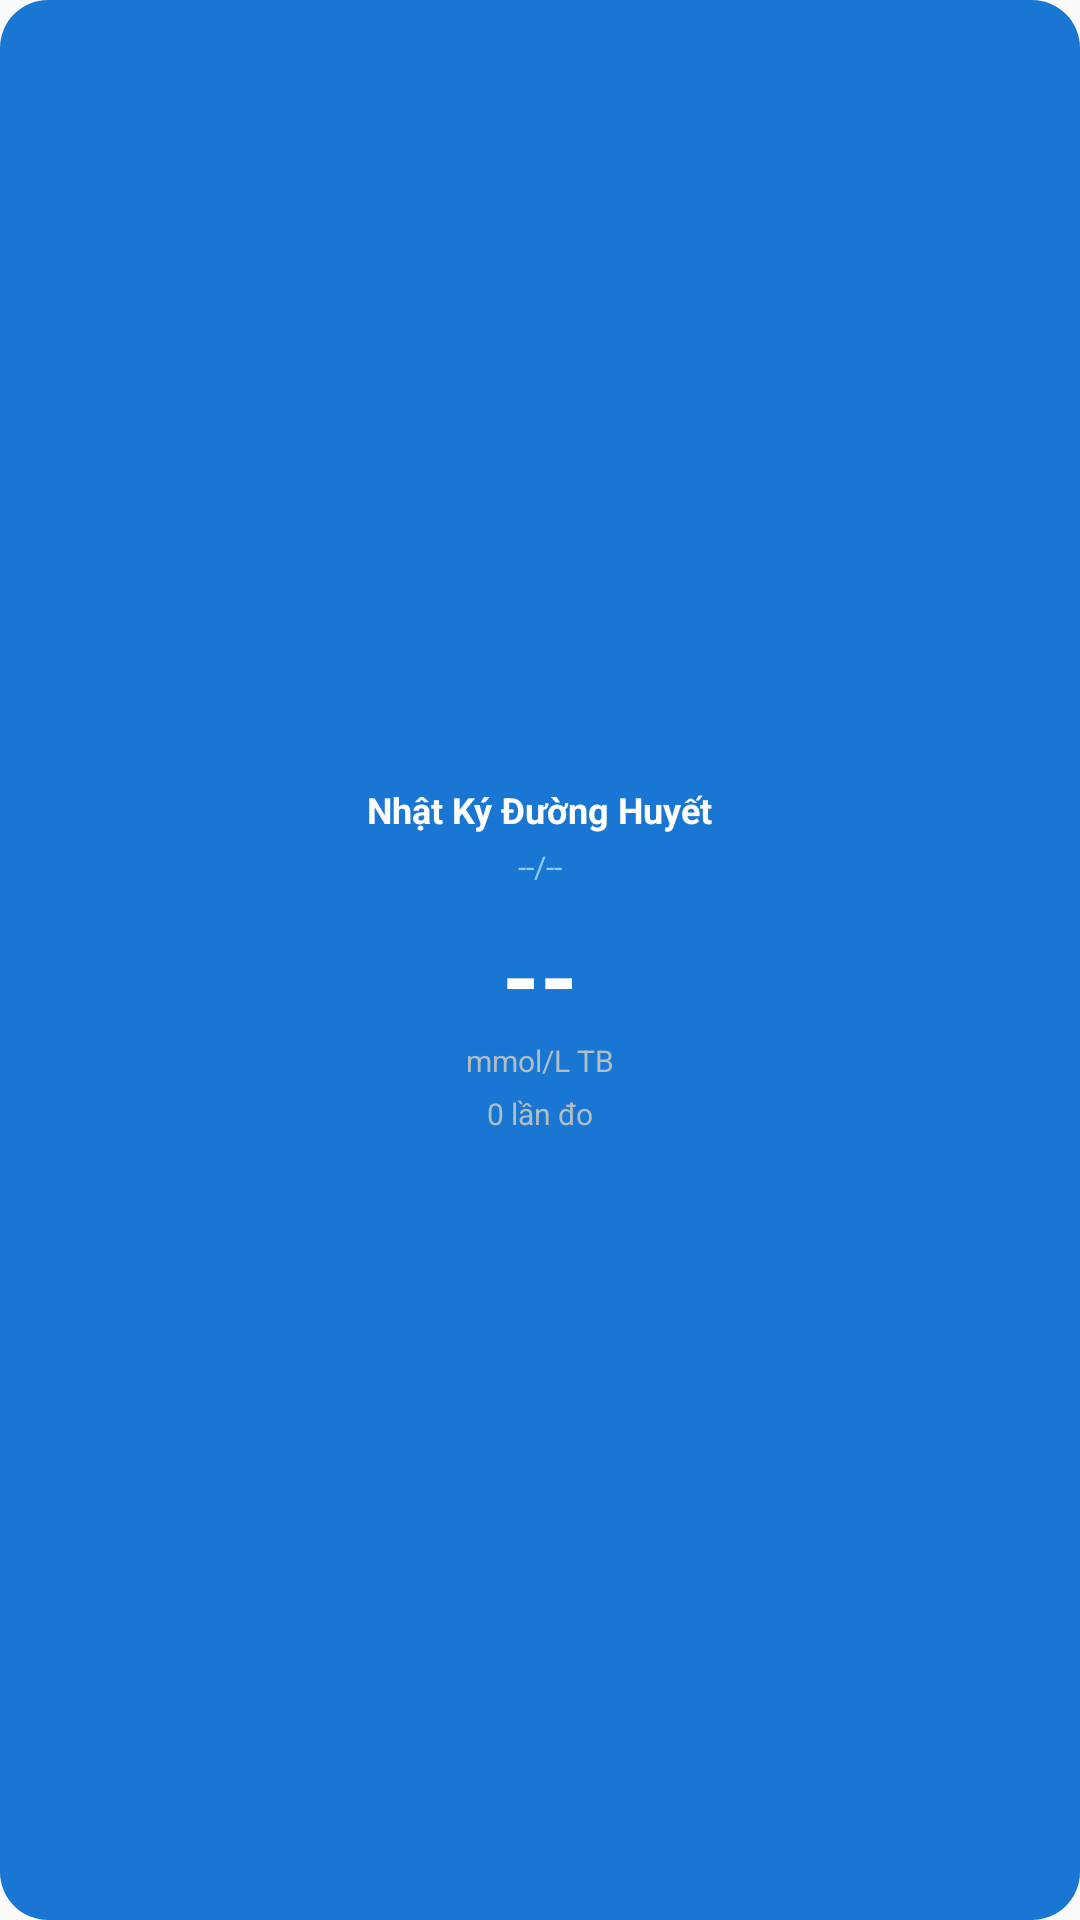

Here is an Android app screen rendered from its layout file. Give the layout XML and the strings, colors and styles it references.
<!-- AndroidManifest.xml: application theme Theme.NhatKyDuongHuyet -->
<!-- res/layout/widget_glucose.xml -->
<?xml version="1.0" encoding="utf-8"?>
<LinearLayout
    xmlns:android="http://schemas.android.com/apk/res/android"
    android:id="@+id/widget_container"
    android:layout_width="match_parent"
    android:layout_height="wrap_content"
    android:orientation="vertical"
    android:background="@drawable/widget_background"
    android:padding="16dp"
    android:gravity="center">

    <TextView
        android:id="@+id/widget_title"
        android:layout_width="wrap_content"
        android:layout_height="wrap_content"
        android:text="Nhật Ký Đường Huyết"
        android:textColor="#FFFFFF"
        android:textSize="12sp"
        android:textStyle="bold" />

    <TextView
        android:id="@+id/widget_date"
        android:layout_width="wrap_content"
        android:layout_height="wrap_content"
        android:text="--/--"
        android:textColor="#90CAF9"
        android:textSize="10sp"
        android:layout_marginTop="4dp" />

    <TextView
        android:id="@+id/widget_avg"
        android:layout_width="wrap_content"
        android:layout_height="wrap_content"
        android:text="--"
        android:textColor="#FFFFFF"
        android:textSize="32sp"
        android:textStyle="bold"
        android:layout_marginTop="8dp" />

    <TextView
        android:layout_width="wrap_content"
        android:layout_height="wrap_content"
        android:text="mmol/L TB"
        android:textColor="#B0BEC5"
        android:textSize="10sp" />

    <TextView
        android:id="@+id/widget_count"
        android:layout_width="wrap_content"
        android:layout_height="wrap_content"
        android:text="0 lần đo"
        android:textColor="#B0BEC5"
        android:textSize="10sp"
        android:layout_marginTop="4dp" />
</LinearLayout>
<!-- resources referenced by this layout -->
<resources>
  <!-- drawable widget_background (drawable) -->
  <?xml version="1.0" encoding="utf-8"?>
  <shape xmlns:android="http://schemas.android.com/apk/res/android"
      android:shape="rectangle">
      <solid android:color="#FF1976D2" />
      <corners android:radius="16dp" />
  </shape>
  <style name="Theme.NhatKyDuongHuyet" parent="android:Theme.Material.Light.NoActionBar" />
</resources>
